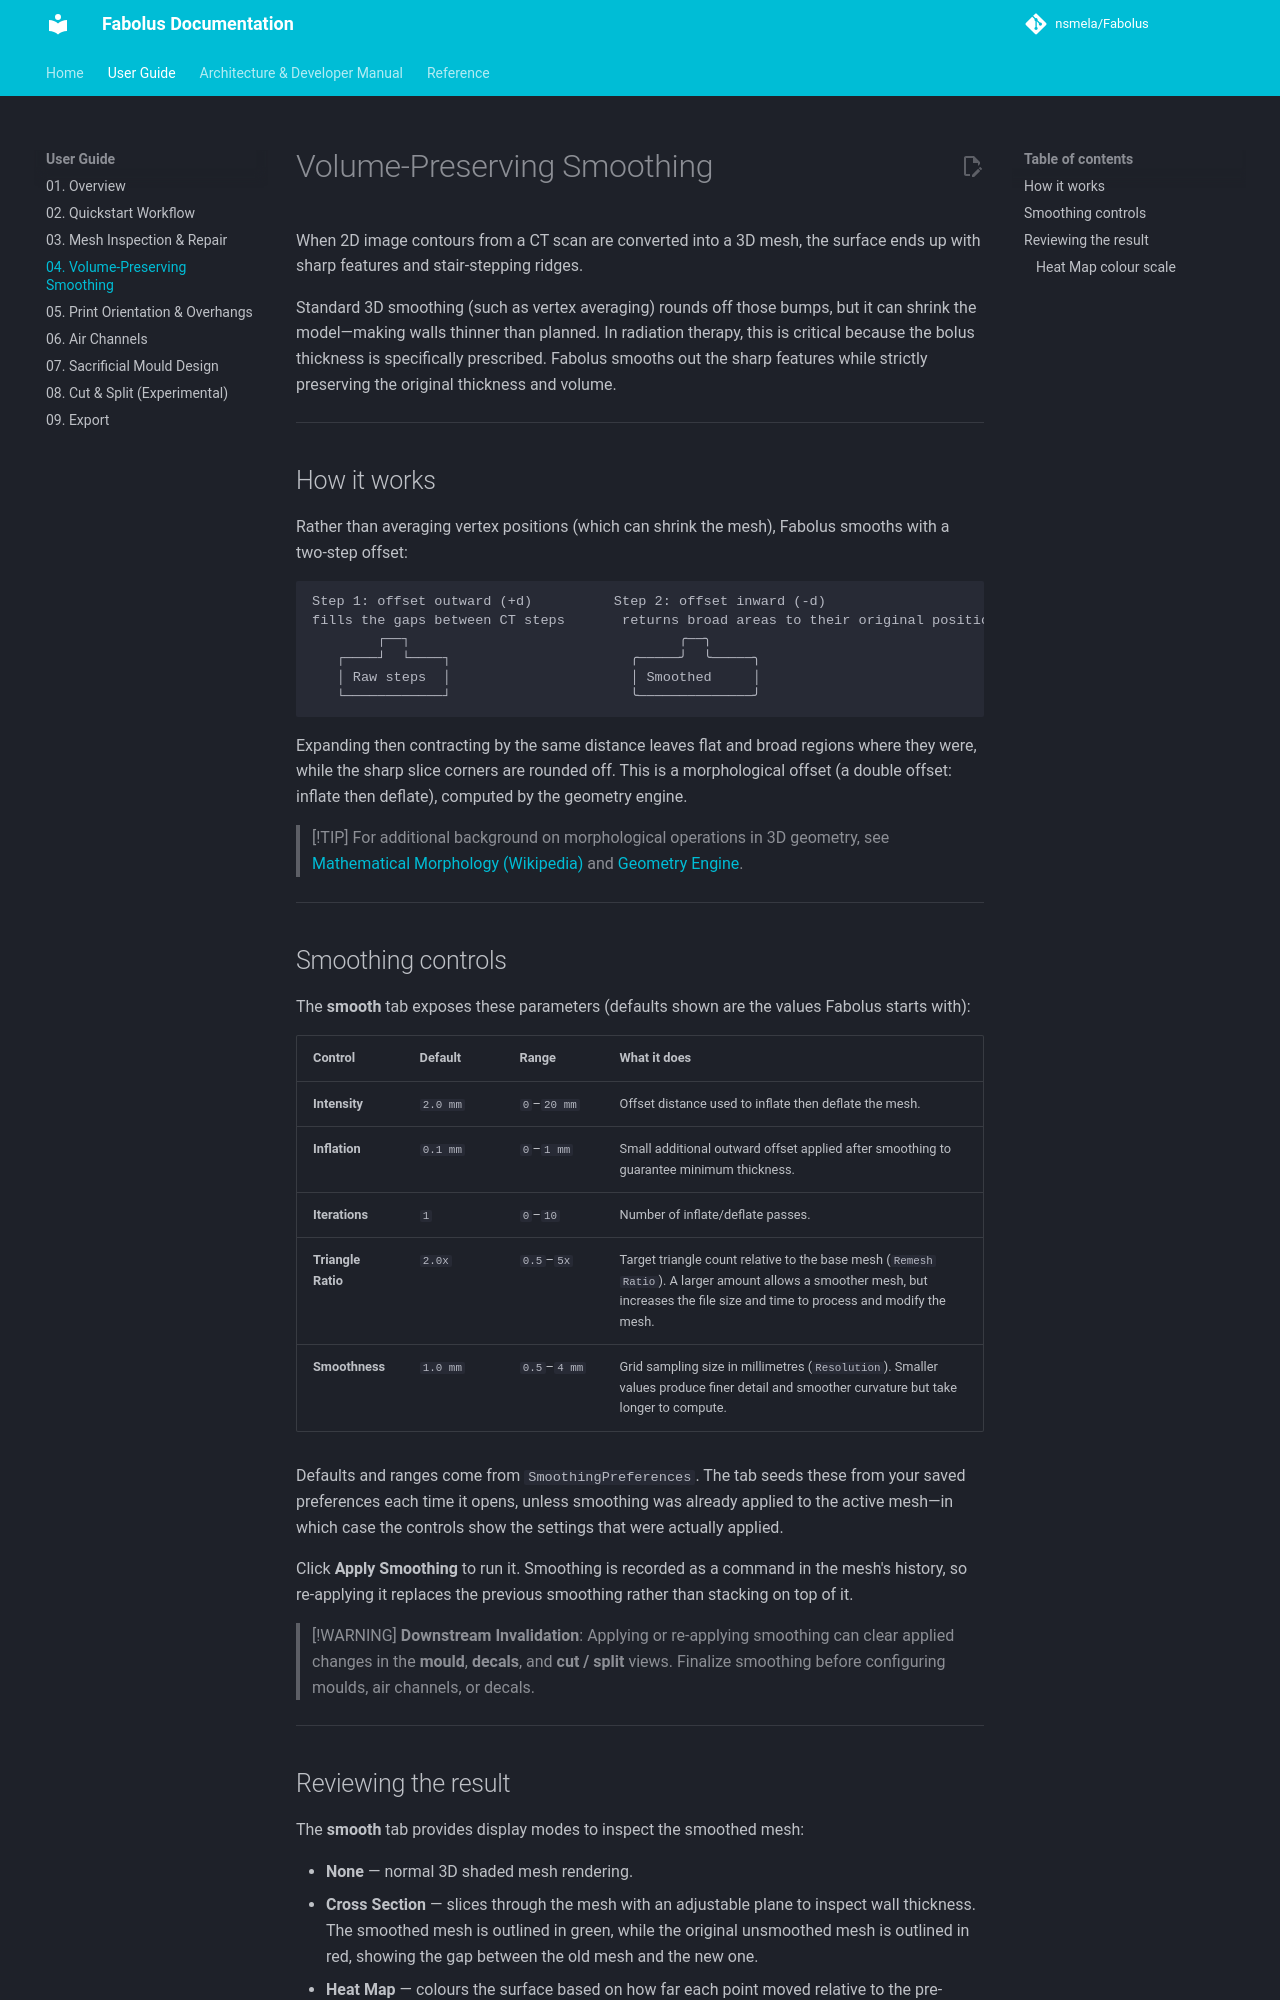

repository: nsmela/Fabolus · page: user-guide/04-volume-preserving-smoothing/index.html · generator: mkdocs

# Volume-Preserving Smoothing

When 2D image contours from a CT scan are converted into a 3D mesh, the surface ends up with sharp features and stair-stepping ridges.

Standard 3D smoothing (such as vertex averaging) rounds off those bumps, but it can shrink the model—making walls thinner than planned. In radiation therapy, this is critical because the bolus thickness is specifically prescribed. Fabolus smooths out the sharp features while strictly preserving the original thickness and volume.

---

## How it works

Rather than averaging vertex positions (which can shrink the mesh), Fabolus smooths with a two-step offset:

```
Step 1: offset outward (+d)          Step 2: offset inward (-d)
fills the gaps between CT steps       returns broad areas to their original position
        ┌──┐                                 ╭──╮
   ┌────┘  └────┐                      ╭─────╯  ╰─────╮
   │ Raw steps  │                      │ Smoothed     │
   └────────────┘                      ╰──────────────╯
```

Expanding then contracting by the same distance leaves flat and broad regions where they were, while the sharp slice corners are rounded off. This is a morphological offset (a double offset: inflate then deflate), computed by the geometry engine.

> [!TIP]
> For additional background on morphological operations in 3D geometry, see [Mathematical Morphology (Wikipedia)](https://en.wikipedia.org/wiki/Mathematical_morphology) and [Geometry Engine](../architecture/03-geometry-engine.md).

---
